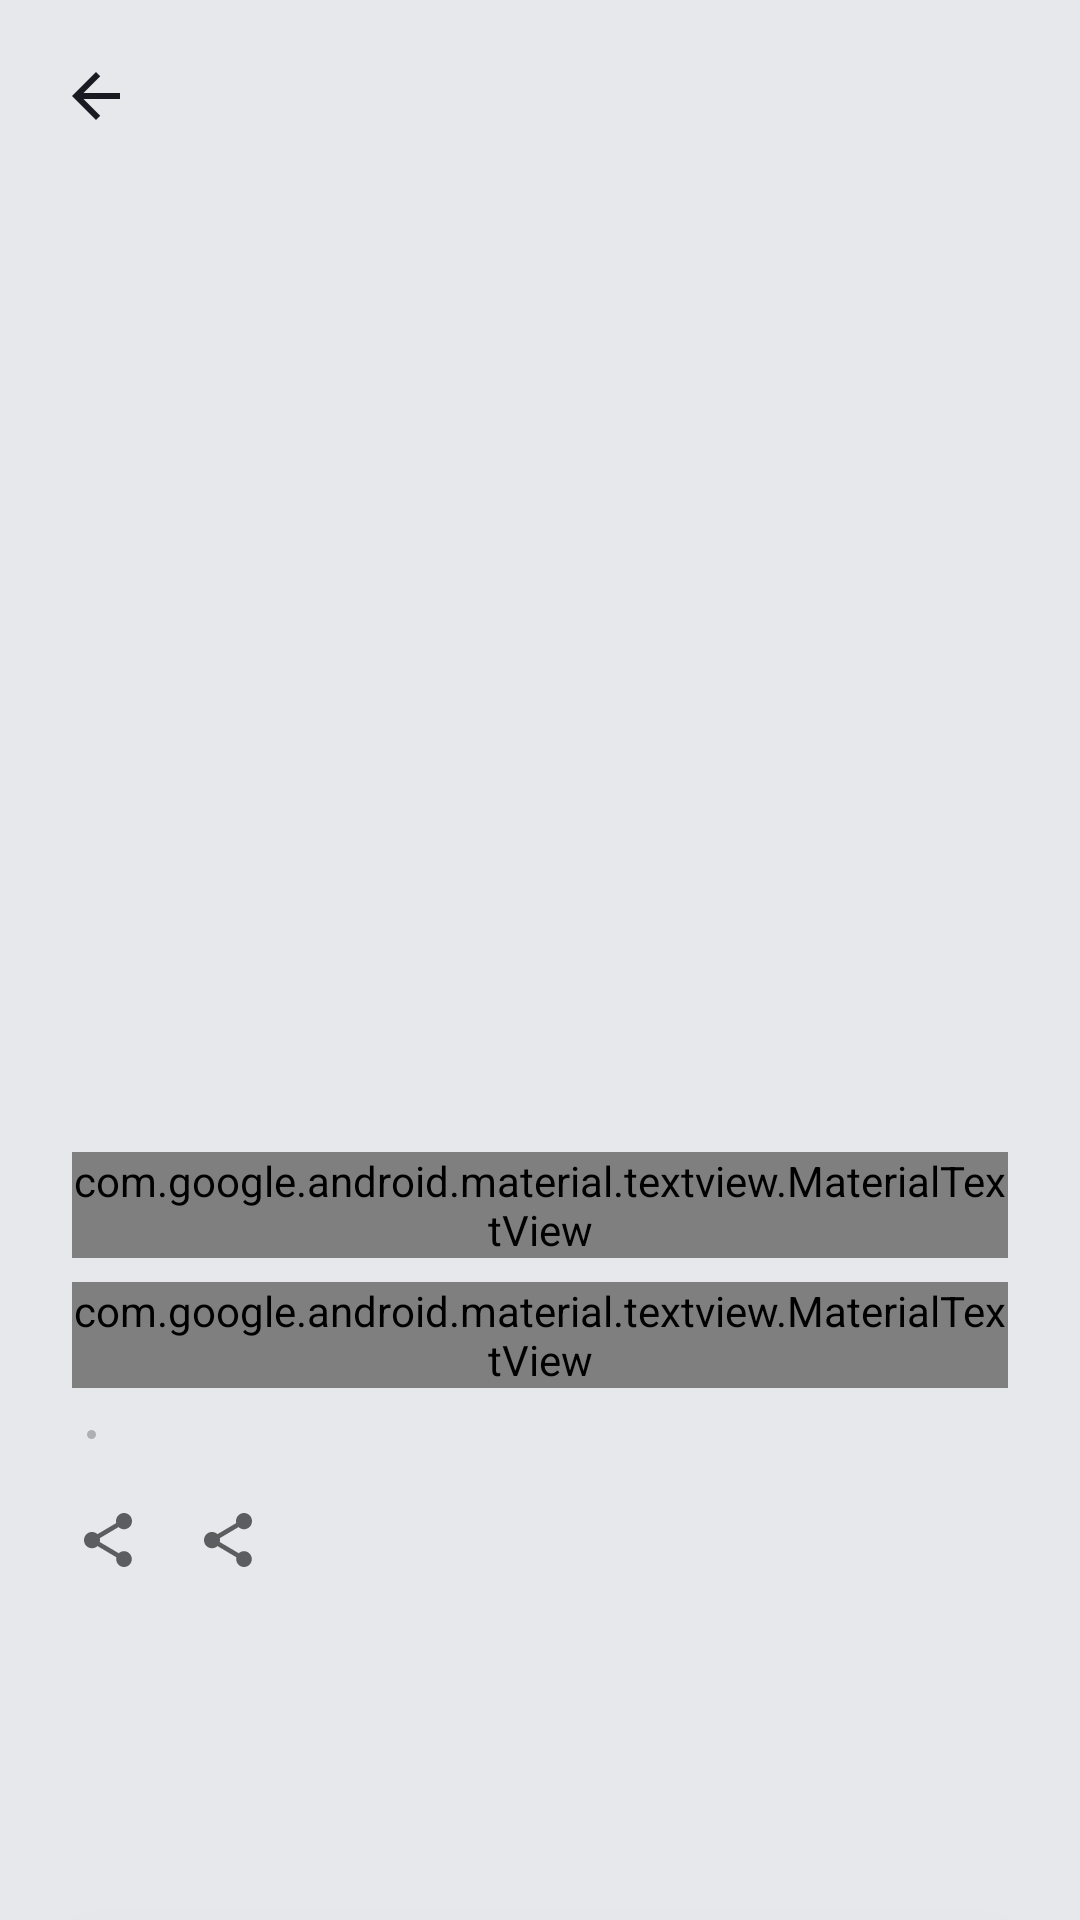

Write the Android layout XML for this screen, with the resource values it uses.
<!-- AndroidManifest.xml: application theme Base.Theme.PlaylistMaker -->
<!-- res/layout/fragment_detailed_playlist.xml -->
<?xml version="1.0" encoding="utf-8"?>
<androidx.coordinatorlayout.widget.CoordinatorLayout xmlns:android="http://schemas.android.com/apk/res/android"
    xmlns:app="http://schemas.android.com/apk/res-auto"
    xmlns:tools="http://schemas.android.com/tools"
    android:layout_width="match_parent"
    android:layout_height="match_parent"
    android:background="#E6E8EB"
    android:orientation="vertical"
    android:id="@+id/detailedFragment">

    <androidx.constraintlayout.widget.ConstraintLayout
        android:layout_width="match_parent"
        android:layout_height="wrap_content">

        <androidx.constraintlayout.widget.Guideline
            android:id="@+id/guidelineStart"
            android:layout_width="wrap_content"
            android:layout_height="wrap_content"
            android:orientation="vertical"
            app:layout_constraintGuide_begin="24dp" />

        <androidx.constraintlayout.widget.Guideline
            android:id="@+id/guidelineEnd"
            android:layout_width="wrap_content"
            android:layout_height="wrap_content"
            android:orientation="vertical"
            app:layout_constraintGuide_end="24dp" />

        <androidx.appcompat.widget.Toolbar
            android:id="@+id/toolbar_player"
            style="CustomToolbarTitleStyle"
            android:layout_width="match_parent"
            android:layout_height="wrap_content"
            android:padding="4dp"
            app:navigationIcon="@drawable/back"
            app:iconGravity="textStart"
            app:fontFamily="@font/ys_display_medium"
            app:layout_constraintTop_toTopOf="parent"
            app:layout_constraintStart_toStartOf="parent"
            app:layout_constraintEnd_toEndOf="parent" />

        <com.google.android.material.imageview.ShapeableImageView
            android:id="@+id/musicTrackCover"
            android:layout_width="match_parent"
            android:layout_height="360dp"
            android:contentDescription="@string/albumCover"
            android:scaleType="centerCrop"
            android:layout_gravity="center_horizontal"
            app:srcCompat="@drawable/placeholder"
            app:layout_constraintTop_toTopOf="parent"
            app:layout_constraintStart_toStartOf="parent"
            app:layout_constraintEnd_toEndOf="parent" />

        <com.google.android.material.textview.MaterialTextView
            android:id="@+id/musicTrackName"
            style="@style/musicTrackName"
            android:layout_width="wrap_content"
            android:layout_height="wrap_content"
            android:layout_marginTop="@dimen/top_mar"
            tools:text="Best songs 2021"
            app:layout_constrainedWidth="true"
            app:layout_constraintStart_toStartOf="@id/guidelineStart"
            app:layout_constraintEnd_toEndOf="@id/guidelineEnd"
            app:layout_constraintTop_toBottomOf="@id/musicTrackCover"
            app:layout_constraintHorizontal_bias="0" />

        <com.google.android.material.textview.MaterialTextView
            android:id="@+id/playerYear"
            style="@style/groupTrackName"
            android:layout_width="wrap_content"
            android:layout_height="wrap_content"
            android:layout_marginTop="8dp"
            tools:text="2022"
            app:layout_constrainedWidth="true"
            app:layout_constraintStart_toStartOf="@id/guidelineStart"
            app:layout_constraintEnd_toEndOf="@id/guidelineEnd"
            app:layout_constraintTop_toBottomOf="@id/musicTrackName"
            app:layout_constraintHorizontal_bias="0" />

        <androidx.constraintlayout.widget.ConstraintLayout
            android:id="@+id/dataField"
            android:layout_width="0dp"
            android:layout_height="wrap_content"
            android:layout_marginTop="8dp"
            app:layout_constraintStart_toStartOf="@id/guidelineStart"
            app:layout_constraintEnd_toEndOf="@id/guidelineEnd"
            app:layout_constraintTop_toBottomOf="@id/playerYear">

            <com.google.android.material.textview.MaterialTextView
                android:id="@+id/totalTime"
                style="@style/ArtistBar"
                android:layout_width="wrap_content"
                android:layout_height="wrap_content"
                tools:text="300 минут"
                app:layout_constraintStart_toStartOf="parent"
                app:layout_constraintTop_toTopOf="parent"
                app:layout_constraintBottom_toBottomOf="parent" />

            <ImageView
                android:id="@+id/circle"
                android:layout_width="@dimen/size_13dp"
                android:layout_height="@dimen/size_13dp"
                android:src="@drawable/ic"

                android:layout_marginEnd="4dp"
                app:layout_constraintStart_toEndOf="@id/totalTime"
                app:layout_constraintTop_toTopOf="parent"
                app:layout_constraintBottom_toBottomOf="parent" />

            <com.google.android.material.textview.MaterialTextView
                android:id="@+id/totalTracks"
                style="@style/ArtistBar"
                android:layout_width="wrap_content"
                android:layout_height="wrap_content"
                tools:text="98 треков"
                app:layout_constraintStart_toEndOf="@id/circle"
                app:layout_constraintTop_toTopOf="parent"
                app:layout_constraintBottom_toBottomOf="parent" />

        </androidx.constraintlayout.widget.ConstraintLayout>

        <androidx.constraintlayout.widget.ConstraintLayout
            android:id="@+id/signField"
            android:layout_width="0dp"
            android:layout_height="wrap_content"
            android:layout_marginTop="16dp"
            android:layout_marginBottom="24dp"
            app:layout_constraintStart_toStartOf="@id/guidelineStart"
            app:layout_constraintEnd_toEndOf="@id/guidelineEnd"
            app:layout_constraintTop_toBottomOf="@id/dataField">

            <ImageView
                android:id="@+id/shareButtton"
                android:layout_width="24dp"
                android:layout_height="24dp"
                android:src="@drawable/share"
                app:layout_constraintStart_toStartOf="parent"
                app:layout_constraintTop_toTopOf="parent"
                app:layout_constraintBottom_toBottomOf="parent" />

            <ImageView
                android:id="@+id/moreButtton"
                android:layout_width="24dp"
                android:layout_height="24dp"
                android:src="@drawable/share"
                android:layout_marginStart="16dp"
                app:layout_constraintStart_toEndOf="@id/shareButtton"
                app:layout_constraintTop_toTopOf="parent"
                app:layout_constraintBottom_toBottomOf="parent" />
        </androidx.constraintlayout.widget.ConstraintLayout>


    </androidx.constraintlayout.widget.ConstraintLayout>


    <View
        android:id="@+id/overlay"
        android:layout_width="match_parent"
        android:layout_height="match_parent"
        android:background="#99000000"
        android:visibility="gone" />

    <LinearLayout
        android:id="@+id/playlists_bottom_sheet"
        android:orientation="vertical"
        android:layout_width="match_parent"
        android:layout_height="wrap_content"
        android:background="@drawable/bottom_sheet_bg"
        android:elevation="505dp"
        app:behavior_hideable="true"
        app:behavior_peekHeight="0dp"
        app:layout_behavior="com.google.android.material.bottomsheet.BottomSheetBehavior">

        <View
            android:layout_width="50dp"
            android:layout_height="4dp"
            android:layout_gravity="center_horizontal"
            android:layout_marginTop="8dp"
            android:layout_marginBottom="12dp"
            android:background="@drawable/bootomsheet_handle" />

        <TextView
            android:id="@+id/bottom_sheet_title"
            android:layout_width="match_parent"
            android:layout_height="wrap_content"
            android:text="@string/add_toplaylist"
            android:textColor="@color/black"
            android:padding="@dimen/us_padSt"
            android:textSize="@dimen/text19sp"
            android:textStyle="bold"
            android:gravity="center" />

        <Button
            android:id="@+id/create_playlist_button"
            style="@style/SearchClearButtonStyle"
            android:padding="@dimen/us_padSt"
            android:text="@string/new_playlist"
            android:layout_marginHorizontal="@dimen/us_padSt"
            android:layout_marginBottom="@dimen/small_icon_pad"
            android:textStyle="bold" />

        <androidx.recyclerview.widget.RecyclerView
            android:id="@+id/playlists_recycler_bottom_sheet"
            android:layout_width="match_parent"
            android:layout_height="0dp"
            android:layout_weight="1"
            android:padding="@dimen/small_icon_pad" />
    </LinearLayout>

</androidx.coordinatorlayout.widget.CoordinatorLayout>
<!-- resources referenced by this layout -->
<resources>
  <color name="black">#FF000000</color>
  <dimen name="size_13dp">13dp</dimen>
  <dimen name="small_icon_pad">8dp</dimen>
  <dimen name="text19sp">19sp</dimen>
  <dimen name="top_mar">24dp</dimen>
  <dimen name="us_padSt">16dp</dimen>
  <!-- drawable back (drawable) -->
  <vector xmlns:android="http://schemas.android.com/apk/res/android"
      android:width="24dp"
      android:height="24dp"
      android:viewportWidth="24"
      android:viewportHeight="24">
    <group>
      <clip-path
          android:pathData="M0,0h24v24h-24z"/>
      <path
          android:pathData="M20,11H7.83L13.42,5.41L12,4L4,12L12,20L13.41,18.59L7.83,13H20V11Z"
          android:fillColor="@color/toolBar" />
    </group>
  </vector>
  <!-- drawable bootomsheet_handle (drawable) -->
  <?xml version="1.0" encoding="utf-8"?>
  <shape xmlns:android="http://schemas.android.com/apk/res/android"
      android:shape="rectangle">
      <solid android:color="#AEAFB4" />
      <corners android:radius="2dp" />
  </shape>
  <!-- drawable bottom_sheet_bg (drawable) -->
  <?xml version="1.0" encoding="utf-8"?>
  <shape xmlns:android="http://schemas.android.com/apk/res/android"
      android:shape="rectangle">
      <solid android:color="@color/changeMode" />
      <corners
          android:topLeftRadius="16dp"
          android:topRightRadius="16dp" />
  </shape>
  <!-- drawable ic (drawable) -->
  <vector xmlns:android="http://schemas.android.com/apk/res/android"
      android:width="13dp"
      android:height="13dp"
      android:viewportWidth="13"
      android:viewportHeight="13">
      <path
          android:pathData="M6.5,6.5m-1.5,0a1.5,1.5 0,1 1,3 0a1.5,1.5 0,1 1,-3 0"
          android:fillColor="@color/ic_circle" />
  </vector>
  <string name="add_toplaylist">Добавить в плейлист</string>
  <string name="albumCover">Обложка песни</string>
  <string name="new_playlist">Новый плейлист</string>
  <style name="ArtistBar">
          <item name="android:textColor">@color/knob_tint</item>
          <item name="android:textSize">@dimen/text11sp</item>
          <item name="fontFamily">@font/ys_display_regular</item>
          <item name="android:ellipsize">end</item>
          <item name="android:maxLines">1</item>
  
      </style>
  <style name="groupTrackName">
          <item name="android:textColor">?attr/colorOnSecondary</item>
          <item name="android:textSize">@dimen/text14sp</item>
          <item name="android:fontFamily">@font/ys_display_medium</item>
          <item name="android:fontWeight">400</item>
      </style>
  <style name="musicTrackName">
          <item name="android:textColor">?attr/colorOnSecondary</item>
          <item name="android:textSize">@dimen/main_text_size</item>
          <item name="android:fontFamily">@font/ys_display_medium</item>
          <item name="android:fontWeight">400</item>
      </style>
  <style name="Base.Theme.PlaylistMaker" parent="Theme.MaterialComponents.DayNight.NoActionBar">
          
          
          <item name="colorPrimary">@color/main_background</item>
          <item name="colorSecondary">@color/set_background</item>
  
          <item name="colorOnPrimary">@color/white</item>
          <item name="colorOnSecondary">@color/all_txt</item>
  
          <item name="colorControlActivated">@color/main_background</item>
          <item name="colorOnSurface">#D9DAE2</item>
          <item name="colorSurface">#AEAFB4</item>
          <item name="android:statusBarColor">@color/white</item>
          <item name="android:windowLightStatusBar">true</item>
      </style>
  <color name="toolBar">#1A1B22</color>
  <color name="changeMode">#FFFFFF</color>
  <color name="ic_circle">#AEAFB4</color>
  <color name="knob_tint">#AEAFB4</color>
  <dimen name="text11sp">11sp</dimen>
  <dimen name="size_54dp">54dp</dimen>
  <dimen name="text14sp">14sp</dimen>
  <color name="white">#FFFFFFFF</color>
  <dimen name="main_text_size">22sp</dimen>
  <color name="main_background">#3772E7</color>
  <color name="set_background">#F5F5F5</color>
  <color name="all_txt">#1A1B22</color>
</resources>
